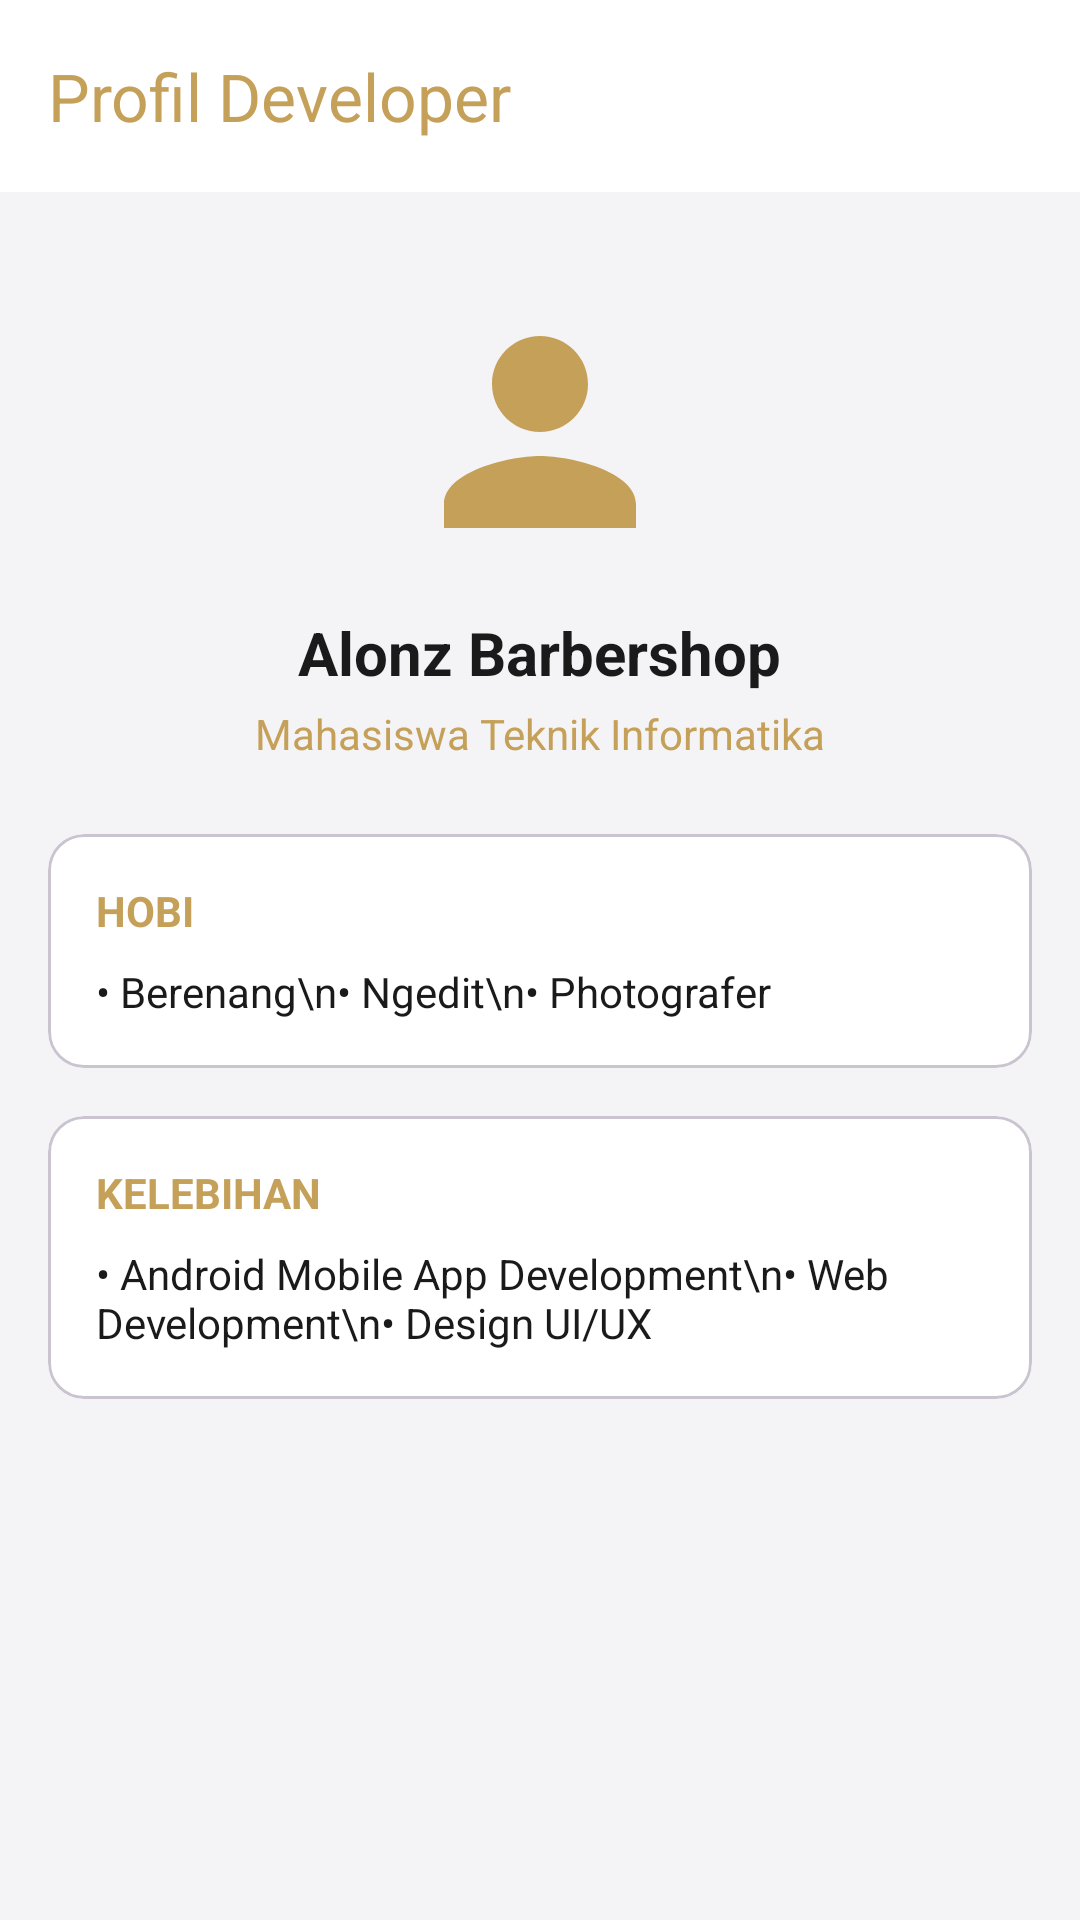

This screen was rendered from an Android layout file. Write that file and the resources it references.
<!-- AndroidManifest.xml: application theme Theme.SLM_Doritos -->
<!-- res/layout/activity_profil_dev.xml -->
<?xml version="1.0" encoding="utf-8"?>
<androidx.constraintlayout.widget.ConstraintLayout xmlns:android="http://schemas.android.com/apk/res/android"
    xmlns:app="http://schemas.android.com/apk/res-auto"
    android:layout_width="match_parent"
    android:layout_height="match_parent"
    android:background="@color/bg_dark">

    <androidx.appcompat.widget.Toolbar
        android:id="@+id/toolbar"
        android:layout_width="match_parent"
        android:layout_height="?attr/actionBarSize"
        android:background="@color/card_dark"
        app:layout_constraintEnd_toEndOf="parent"
        app:layout_constraintStart_toStartOf="parent"
        app:layout_constraintTop_toTopOf="parent"
        app:title="Profil Developer"
        app:titleTextColor="@color/gold_primary" />

    <androidx.core.widget.NestedScrollView
        android:layout_width="match_parent"
        android:layout_height="0dp"
        android:padding="16dp"
        app:layout_constraintBottom_toBottomOf="parent"
        app:layout_constraintTop_toBottomOf="@+id/toolbar">

        <LinearLayout
            android:layout_width="match_parent"
            android:layout_height="wrap_content"
            android:gravity="center_horizontal"
            android:orientation="vertical">

            <ImageView
                android:layout_width="96dp"
                android:layout_height="96dp"
                android:layout_marginTop="16dp"
                android:src="@drawable/ic_profil"
                app:tint="@color/gold_primary" />

            <TextView
                android:layout_width="wrap_content"
                android:layout_height="wrap_content"
                android:layout_marginTop="12dp"
                android:text="Alonz Barbershop"
                android:textColor="@color/text_white"
                android:textSize="20sp"
                android:textStyle="bold" />

            <TextView
                android:layout_width="wrap_content"
                android:layout_height="wrap_content"
                android:layout_marginTop="4dp"
                android:text="Mahasiswa Teknik Informatika"
                android:textColor="@color/gold_primary"
                android:textSize="14sp" />

            
            <com.google.android.material.card.MaterialCardView
                android:layout_width="match_parent"
                android:layout_height="wrap_content"
                android:layout_marginTop="24dp"
                app:cardBackgroundColor="@color/card_dark"
                app:cardCornerRadius="12dp">

                <LinearLayout
                    android:layout_width="match_parent"
                    android:layout_height="wrap_content"
                    android:orientation="vertical"
                    android:padding="16dp">

                    <TextView
                        android:layout_width="wrap_content"
                        android:layout_height="wrap_content"
                        android:text="HOBI"
                        android:textColor="@color/gold_primary"
                        android:textSize="14sp"
                        android:textStyle="bold" />

                    <TextView
                        android:layout_width="wrap_content"
                        android:layout_height="wrap_content"
                        android:layout_marginTop="8dp"
                        android:text="• Berenang\n• Ngedit\n• Photografer"
                        android:textColor="@color/text_white"
                        android:textSize="14sp" />

                </LinearLayout>

            </com.google.android.material.card.MaterialCardView>

            
            <com.google.android.material.card.MaterialCardView
                android:layout_width="match_parent"
                android:layout_height="wrap_content"
                android:layout_marginTop="16dp"
                app:cardBackgroundColor="@color/card_dark"
                app:cardCornerRadius="12dp">

                <LinearLayout
                    android:layout_width="match_parent"
                    android:layout_height="wrap_content"
                    android:orientation="vertical"
                    android:padding="16dp">

                    <TextView
                        android:layout_width="wrap_content"
                        android:layout_height="wrap_content"
                        android:text="KELEBIHAN"
                        android:textColor="@color/gold_primary"
                        android:textSize="14sp"
                        android:textStyle="bold" />

                    <TextView
                        android:layout_width="wrap_content"
                        android:layout_height="wrap_content"
                        android:layout_marginTop="8dp"
                        android:text="• Android Mobile App Development\n• Web Development\n• Design UI/UX"
                        android:textColor="@color/text_white"
                        android:textSize="14sp" />

                </LinearLayout>

            </com.google.android.material.card.MaterialCardView>

        </LinearLayout>

    </androidx.core.widget.NestedScrollView>

</androidx.constraintlayout.widget.ConstraintLayout>
<!-- resources referenced by this layout -->
<resources>
  <color name="bg_dark">#F4F4F6</color>
  <color name="card_dark">#FFFFFF</color>
  <color name="gold_primary">#C5A059</color>
  <color name="text_white">#1A1A1A</color>
  <!-- drawable ic_profil (drawable) -->
  <vector xmlns:android="http://schemas.android.com/apk/res/android"
      android:width="24dp"
      android:height="24dp"
      android:viewportWidth="24"
      android:viewportHeight="24">
    <path
        android:fillColor="@color/text_white"
        android:pathData="M12,12c2.21,0 4,-1.79 4,-4s-1.79,-4 -4,-4 -4,1.79 -4,4 1.79,4 4,4zM12,14c-2.67,0 -8,1.34 -8,4v2h16v-2c0,-2.66 -5.33,-4 -8,-4z"/>
  </vector>
  <style name="Theme.SLM_Doritos" parent="Base.Theme.SLM_Doritos" />
  <style name="Base.Theme.SLM_Doritos" parent="Theme.Material3.DayNight.NoActionBar">
          <item name="colorPrimary">@color/gold_primary</item>
          <item name="colorOnPrimary">@color/bg_dark</item>
          <item name="android:windowBackground">@color/bg_dark</item>
          <item name="android:textColorPrimary">@color/text_white</item>
      </style>
</resources>
